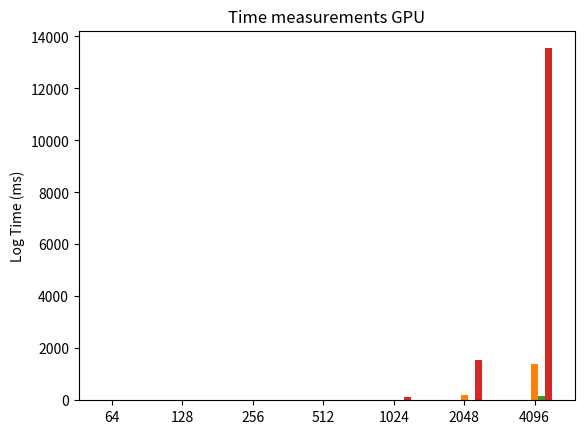

Source code (Python): (Note: this script raises an exception after producing the figure.)
import numpy as np
import matplotlib
import matplotlib.pyplot as plt
import re

'''

64 128 256 512 1024 2048 4096
CPU-matmul: 0.046000 0.320000 2.440000 21.174000 144.353000 1552.880000 13544.008000
GPU-cuBLAS-matmul: 0.034000 0.028000 0.039000 0.104000 0.541000 3.512000 22.552000
GPU-matmul-(global-memory): 0.177000 0.188000 0.443000 3.181000 26.166000 191.489000 1394.062000 
GPU-matmul-(shared-memory): 0.008000 0.014000 0.054000 0.346000 2.829000 20.628000 151.366000 

'''

sizes = [64, 128, 256, 512, 1024, 2048, 4096]
cpu_matmul = [0.046000, 0.320000, 2.440000, 21.174000, 144.353000, 1552.880000, 13544.008000]
gpu_cublas = [0.034000, 0.028000, 0.039000, 0.104000, 0.541000, 3.512000, 22.552000]
gpu_global = [0.177000, 0.188000, 0.443000, 3.181000, 26.166000, 191.489000, 1394.062000]
gpu_shared = [0.008000, 0.014000, 0.054000, 0.346000, 2.829000, 20.628000, 151.366000]


labels = sizes

x = np.arange(len(labels))  # the label locations
width = 0.1  # the width of the bars

fig, ax = plt.subplots()
rects1 = ax.bar(x - width, gpu_cublas, width, label='GPU-cuBLAS-matmul')
rects2 = ax.bar(x, gpu_global, width, label='GPU-matmul (global memory)')
rects3 = ax.bar(x + width, gpu_shared, width, label='GPU-matmul (shared memory)')
rects4 = ax.bar(x + 2 * width, cpu_matmul, width, label='CPU-matmul')

# Add some text for labels, title and custom x-axis tick labels, etc.
ax.set_ylabel('Log Time (ms)')
ax.set_title('Time measurements GPU')
ax.set_xticks(x)
ax.set_xticklabels(labels)
ax.set_yscale('log', basey=2)
ax.legend()


def autolabel(rects):
    """Attach a text label above each bar in *rects*, displaying its height."""
    for rect in rects:
        height = rect.get_height()
        ax.annotate('{} ms'.format(height),
                    xy=(rect.get_x() + rect.get_width() / 2, height),
                    xytext=(0, 3),  # 3 points vertical offset
                    textcoords="offset points",
                    ha='center', va='bottom')


autolabel(rects1)
autolabel(rects2)
autolabel(rects3)
autolabel(rects4)

fig.tight_layout()

plt.savefig("blas_graph.png")
plt.close()
